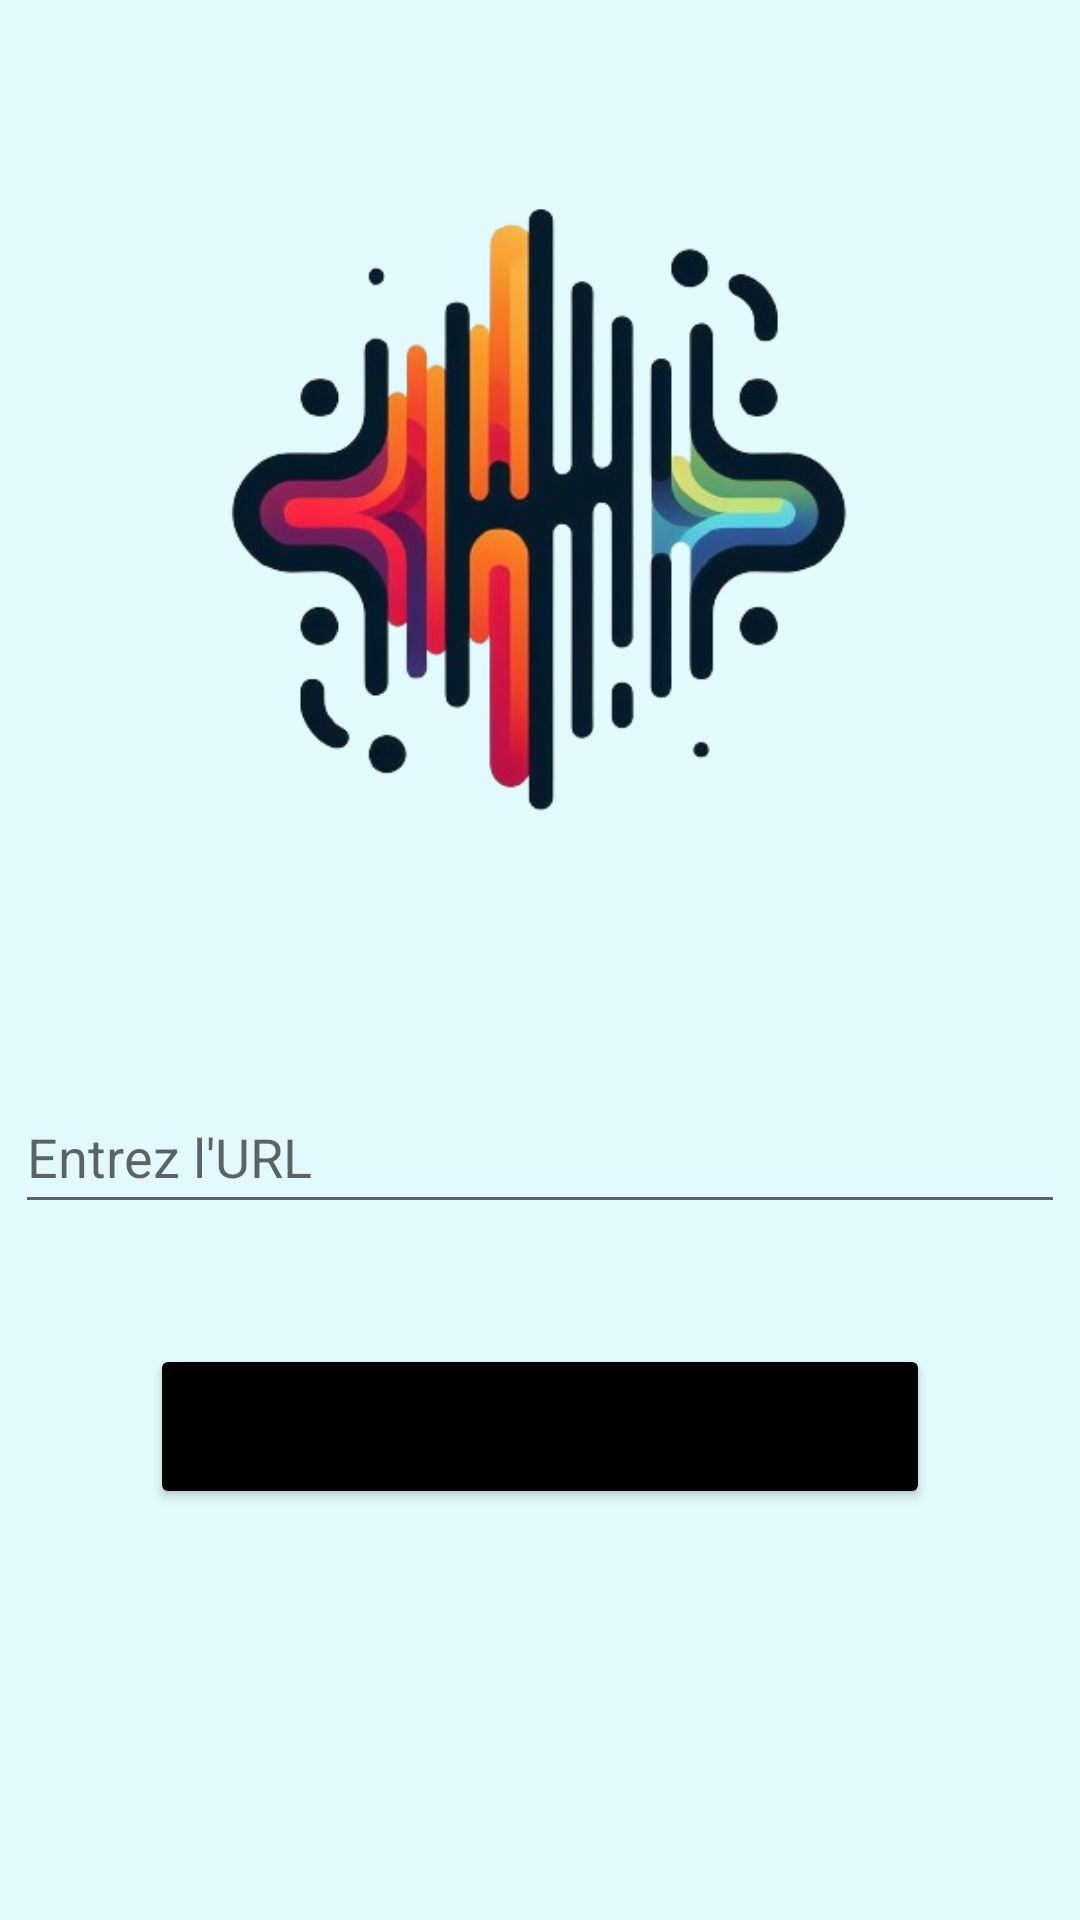

Reconstruct the res/layout file that produces this screen, plus the resources it refers to.
<!-- AndroidManifest.xml: application theme Theme.Elpy -->
<!-- res/layout/convertaudio.xml -->
<?xml version="1.0" encoding="utf-8"?>
<LinearLayout xmlns:android="http://schemas.android.com/apk/res/android"
    android:layout_width="match_parent"
    android:layout_height="match_parent"
    android:orientation="vertical"
    android:background="#E2FAFD">

    <ImageView
        android:layout_width="300sp"
        android:layout_height="300sp"
        android:layout_margin="20sp"
        android:layout_gravity="center_horizontal"
        android:src="@drawable/logo"/>


    <EditText
        android:id="@+id/urlToConvert"
        android:layout_width="350sp"
        android:layout_height="48sp"
        android:layout_margin="20sp"
        android:layout_gravity="center_horizontal"
        android:hint="@string/putURL"/>

    <Button
        android:id="@+id/convertButton"
        android:layout_width="260sp"
        android:layout_height="55sp"
        android:layout_margin="20sp"
        android:text="@string/convert"
        android:backgroundTint="@color/black"
        android:layout_gravity="center_horizontal"/>


</LinearLayout>
<!-- resources referenced by this layout -->
<resources>
  <color name="black">#FF000000</color>
  <!-- drawable logo: png bitmap (drawable, 122256 bytes) -->
  <string name="convert">Convertir</string>
  <string name="putURL">Entrez l\'URL</string>
  <style name="Theme.Elpy" parent="Base.Theme.Elpy" />
  <style name="Base.Theme.Elpy" parent="Theme.MaterialComponents.DayNight.NoActionBar">
          
          
      </style>
</resources>
